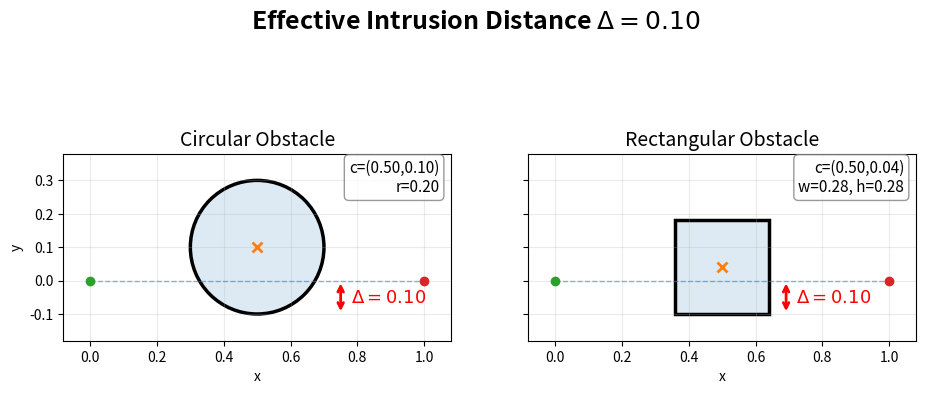

Write Python code to recreate this figure.
# Illustrate the effective intrusion distance Delta for circular and 
# rectangular obstacles. The path is the straight line from start to goal 
# along y=0. Delta is the vertical distance the obstacle penetrates 
# below the path (i.e. into y<0).
#
# Saves:
#   results/intrusion_illustration/effective_intrusion.png

import os
import numpy as np
import matplotlib.pyplot as plt
import matplotlib.patches as patches


output_folder = os.path.join("results", "thesis_figures")
os.makedirs(output_folder, exist_ok=True)

# ============================================================
# Parameters
# ============================================================
x0, y0 = 0.0, 0.0
xT, yT = 1.0, 0.0
BC = [x0, y0, xT, yT]

x_c = 0.5
Delta = 0.10

# Circle: position so bottom edge is at y = -Delta below the path
r_circ   = 0.20
y_c_circ = r_circ - Delta

# Rectangle: square with corner-to-center distance equal to circle radius
w_rect   = h_rect = float(2 * r_circ * np.sin(np.pi / 4))   # = r_circ * sqrt(2)
y_c_rect = h_rect / 2 - Delta


# ============================================================
# Axis limits (shared across both subplots)
# ============================================================
pad = 0.08

obs_x_extents = [x_c - r_circ, x_c + r_circ,
                 x_c - w_rect/2, x_c + w_rect/2]
obs_y_extents = [y_c_circ - r_circ, y_c_circ + r_circ,
                 y_c_rect - h_rect/2, y_c_rect + h_rect/2]

xlim = (min(BC[0], BC[2], min(obs_x_extents)) - pad,
        max(BC[0], BC[2], max(obs_x_extents)) + pad)
ylim = (min(BC[1], BC[3], min(obs_y_extents)) - pad,
        max(BC[1], BC[3], max(obs_y_extents)) + pad)


# ============================================================
# Plot
# ============================================================
fig, axes = plt.subplots(1, 2, figsize=(11, 5), sharex=True, sharey=True)


# ---- Subplot 1: Circle ----
ax = axes[0]

# reference straight line
ax.plot([BC[0], BC[2]], [BC[1], BC[3]],
        linestyle="--", linewidth=1, alpha=0.5)

# obstacle: filled + outline (matching circle.py style)
fill = patches.Circle((x_c, y_c_circ), r_circ,
                      fill=True, alpha=0.15, linewidth=0)
edge = patches.Circle((x_c, y_c_circ), r_circ,
                      fill=False, linewidth=2.5)
ax.add_patch(fill)
ax.add_patch(edge)

# center marker
ax.plot(x_c, y_c_circ, marker="x", markersize=7, mew=2)

# start/goal markers
ax.plot([BC[0]], [BC[1]], marker="o")
ax.plot([BC[2]], [BC[3]], marker="o")

# intrusion arrow: from path (y=0) down to bottom of circle (y=-Delta)
arrow_x = x_c + r_circ + 0.05
ax.annotate(
    '', xy=(arrow_x, -Delta), xytext=(arrow_x, 0),
    arrowprops=dict(arrowstyle='<->', color='red', lw=2)
)
ax.text(
    arrow_x + 0.03, -Delta / 2,
    rf'$\Delta = {Delta:.2f}$',
    fontsize=13, color='red', va='center'
)

ax.set_title("Circular Obstacle", fontsize=14)
ax.set_xlim(*xlim)
ax.set_ylim(*ylim)
ax.set_aspect("equal", adjustable="box")
ax.grid(True, alpha=0.25)
ax.set_xlabel("x")
ax.set_ylabel("y")

ax.text(
    0.97, 0.97,
    f"c=({x_c:.2f},{y_c_circ:.2f})\nr={r_circ:.2f}",
    transform=ax.transAxes,
    fontsize=11,
    va="top",
    ha="right",
    bbox=dict(boxstyle='round,pad=0.3', facecolor='white',
              alpha=0.8, edgecolor='gray')
)


# ---- Subplot 2: Rectangle ----
ax = axes[1]

# reference straight line
ax.plot([BC[0], BC[2]], [BC[1], BC[3]],
        linestyle="--", linewidth=1, alpha=0.5)

# obstacle: filled + outline
fill = patches.Rectangle(
    (x_c - w_rect/2, y_c_rect - h_rect/2), w_rect, h_rect,
    fill=True, alpha=0.15, linewidth=0
)
edge = patches.Rectangle(
    (x_c - w_rect/2, y_c_rect - h_rect/2), w_rect, h_rect,
    fill=False, linewidth=2.5
)
ax.add_patch(fill)
ax.add_patch(edge)

# center marker
ax.plot(x_c, y_c_rect, marker="x", markersize=7, mew=2)

# start/goal markers
ax.plot([BC[0]], [BC[1]], marker="o")
ax.plot([BC[2]], [BC[3]], marker="o")

# intrusion arrow: from path (y=0) down to bottom of rectangle (y=-Delta)
arrow_x = x_c + w_rect/2 + 0.05
ax.annotate(
    '', xy=(arrow_x, -Delta), xytext=(arrow_x, 0),
    arrowprops=dict(arrowstyle='<->', color='red', lw=2)
)
ax.text(
    arrow_x + 0.03, -Delta / 2,
    rf'$\Delta = {Delta:.2f}$',
    fontsize=13, color='red', va='center'
)

ax.set_title("Rectangular Obstacle", fontsize=14)
ax.set_xlim(*xlim)
ax.set_ylim(*ylim)
ax.set_aspect("equal", adjustable="box")
ax.grid(True, alpha=0.25)
ax.set_xlabel("x")

ax.text(
    0.97, 0.97,
    f"c=({x_c:.2f},{y_c_rect:.2f})\nw={w_rect:.2f}, h={h_rect:.2f}",
    transform=ax.transAxes,
    fontsize=11,
    va="top",
    ha="right",
    bbox=dict(boxstyle='round,pad=0.3', facecolor='white',
              alpha=0.8, edgecolor='gray')
)


# ============================================================
# Title and save
# ============================================================
fig.suptitle(
    rf"Effective Intrusion Distance $\Delta = {Delta:.2f}$",
    fontsize=18,
    fontweight='bold',
    y=0.98
)
fig.subplots_adjust(top=0.90)

out_path = os.path.join(output_folder, "effective_intrusion.png")
fig.savefig(out_path, dpi=300, bbox_inches="tight")
plt.close(fig)

print(f"Saved: {out_path}")
